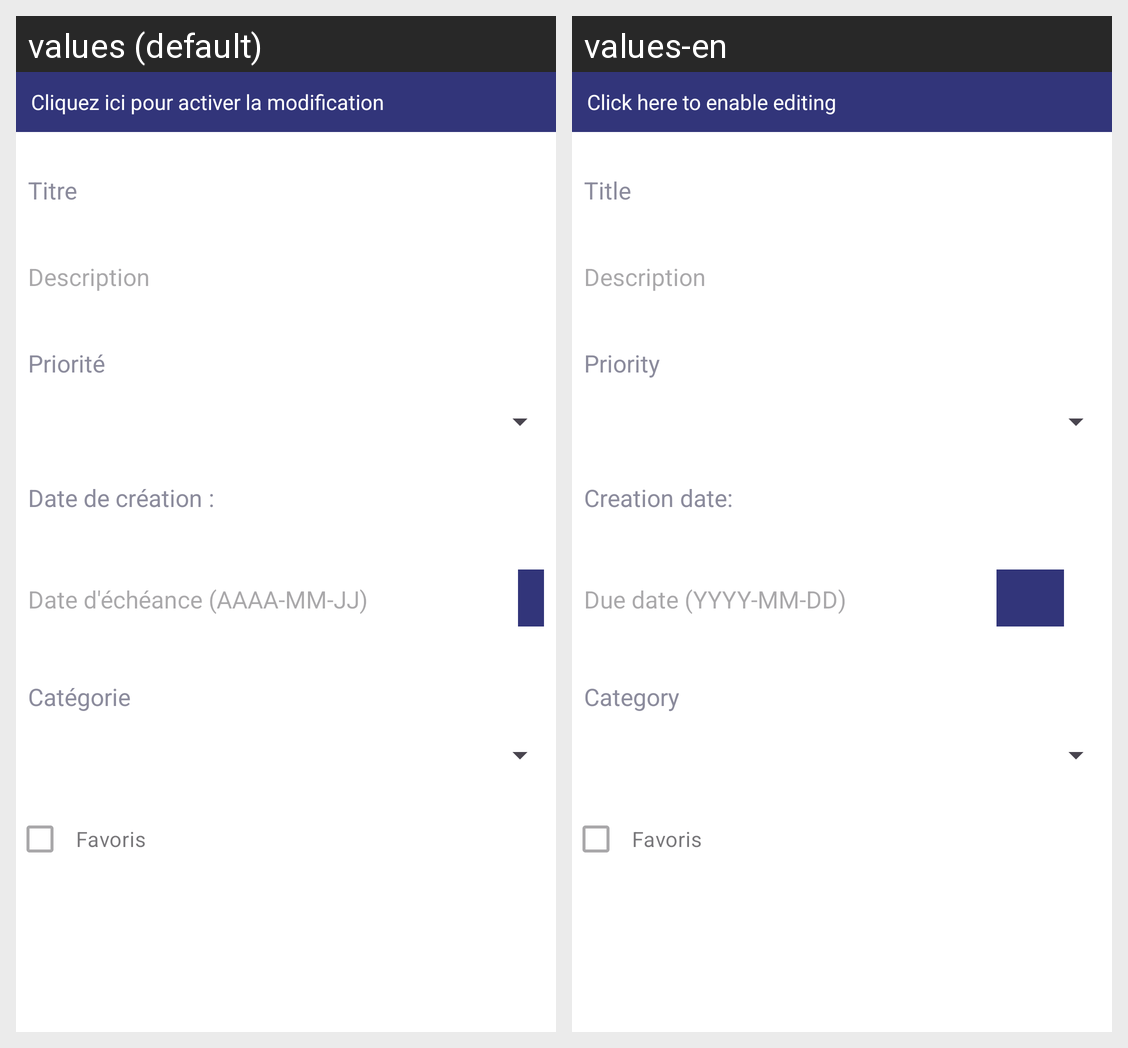

The same Android screen rendered under two of its app's locales, left to right. List the strings drawn on it with the default value and each locale's translation.
Android screen res/layout/fragment_task_detail2_mod.xml rendered under 2 locales, left to right: values (default), values-en. Device: Nexus 5 (rendered at 1080×1920; each locale shown at half size, 540×960, under a caption strip naming it); theme Theme.Project1.
Strings drawn on this screen, with the default value and each locale's value (text and hints the layout hard-codes, and strings that could not be matched under every locale, appear in the picture but are not listed):

modification
  values: Cliquez ici pour activer la modification
  values-en: Click here to enable editing

titre
  values: Titre
  values-en: Title

description
  values: Description
  values-en: Description

priorite
  values: Priorité
  values-en: Priority

date_creation
  values: Date de création :
  values-en: Creation date:

editTextDueDate
  values: Date d'échéance (AAAA-MM-JJ)
  values-en: Due date (YYYY-MM-DD)

categorie
  values: Catégorie
  values-en: Category
